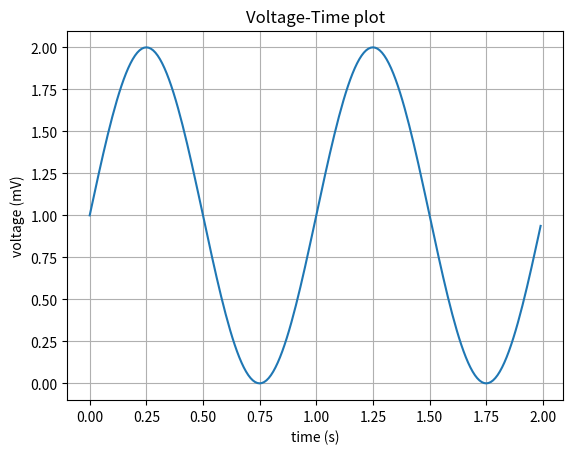

Write the Python code that produced this figure.
# To add a new cell, type '# %%'
# To add a new markdown cell, type '# %% [markdown]'
# %% [markdown]
# LESSON 1: BASIC COMANDS
# Modifying the head text

# %% [markdown]
# Normal text
#
# Title 
# %% [markdown]
# Text with format
#
# *Title* **Title**

# %% [markdown]
# Heading text 1
#
# # Title

# %% [markdown]
# Heading text 2
#
# ## Title
# %% [markdown]
# Formula text
#
# $e^{i\pi} + 1 = 0$
# %%
# Adding a plot
import matplotlib
import matplotlib.pyplot as plt 
import numpy as np 

# Data plotting
t = np.arange(0.0, 2.0, 0.01)
s = 1 + np.sin(2*np.pi*t)

fig, ax=plt.subplots()
ax.plot(t,s)
ax.set(xlabel='time (s)', ylabel='voltage (mV)', 
    title='Voltage-Time plot')
ax.grid()
fig.savefig("test.png")

# %%